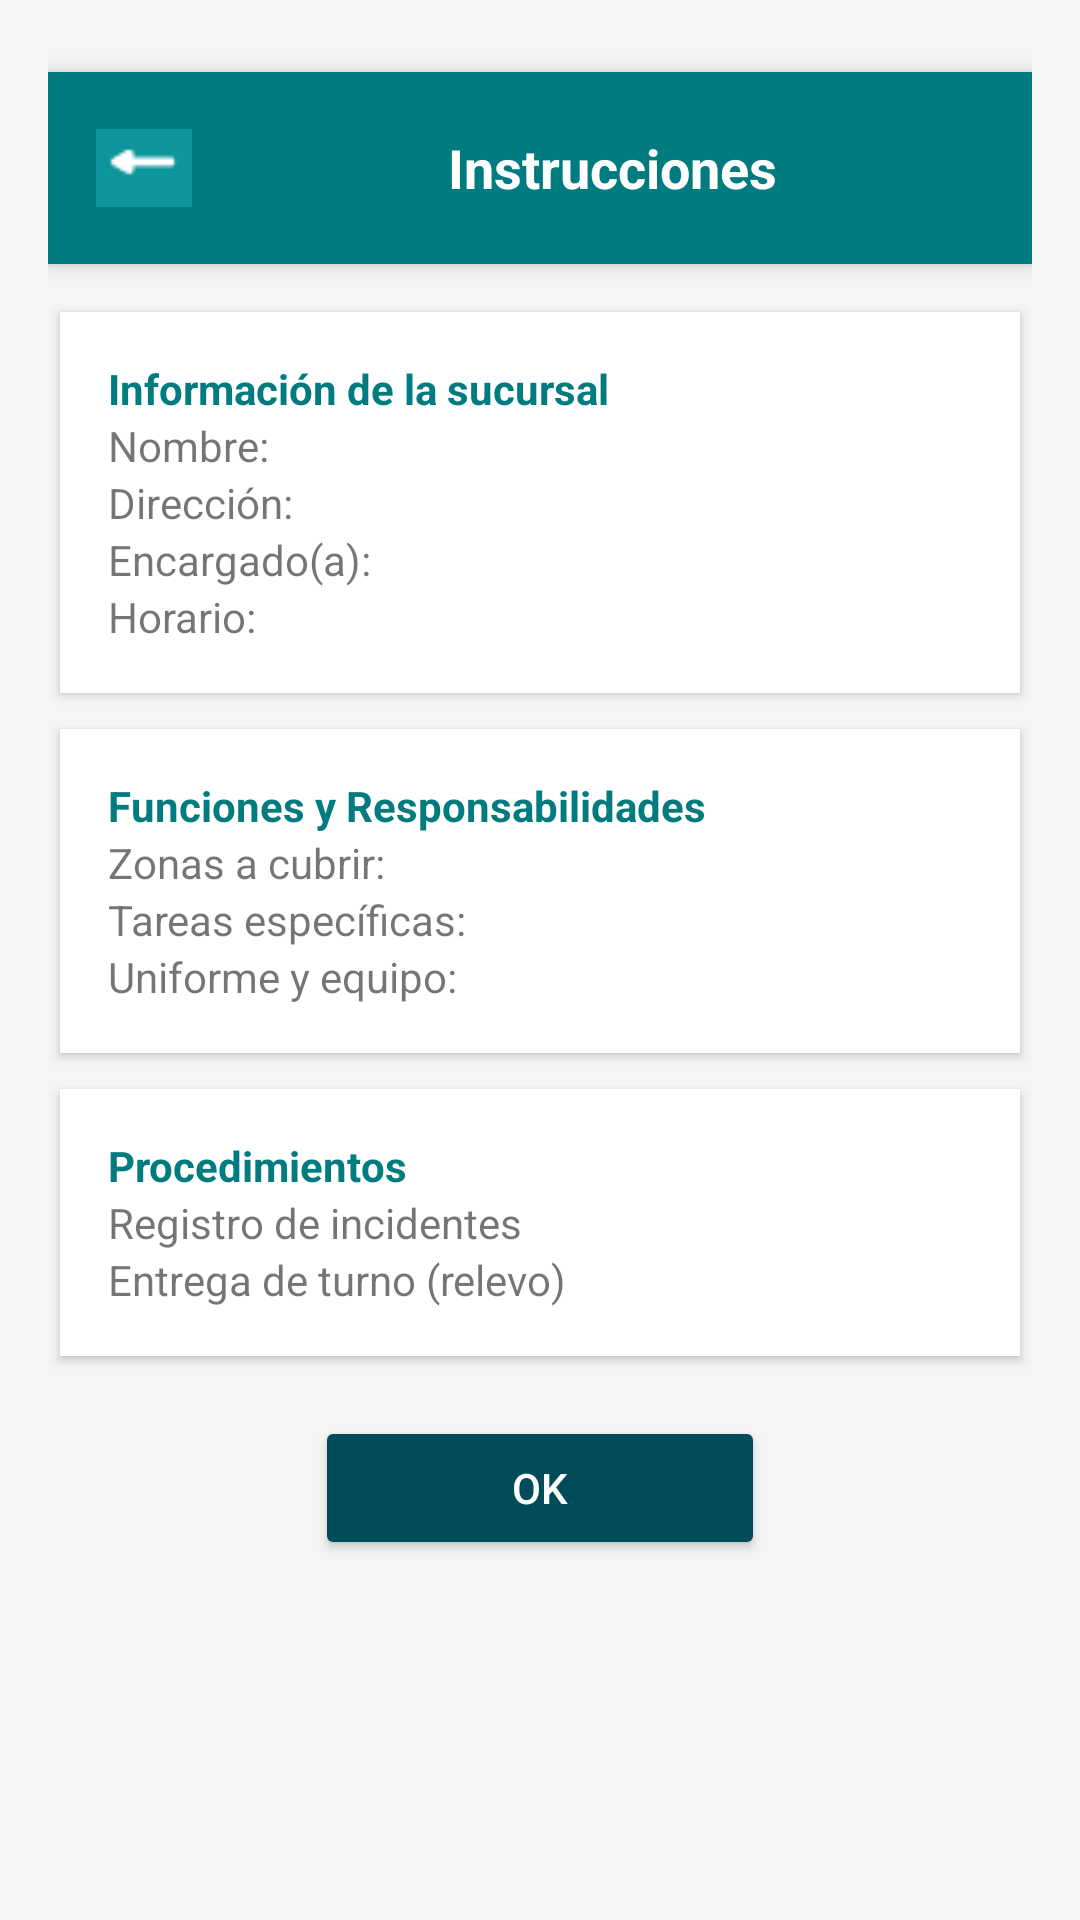

The Android layout XML behind this screen, and the referenced resources:
<!-- AndroidManifest.xml: application theme Theme.TimeCheck -->
<!-- res/layout/activity_instrucciones.xml -->
<?xml version="1.0" encoding="utf-8"?>

<ScrollView xmlns:android="http://schemas.android.com/apk/res/android"
    android:layout_width="match_parent"
    android:layout_height="match_parent"
    android:background="#F5F5F5">

    <LinearLayout
        android:layout_width="match_parent"
        android:layout_height="wrap_content"
        android:orientation="vertical"
        android:padding="16dp">

        
        <LinearLayout
            android:layout_width="match_parent"
            android:layout_height="wrap_content"
            android:orientation="horizontal"
            android:gravity="center_vertical"
            android:padding="8dp"
            android:background="#007B7F"
            android:layout_marginBottom="16dp"
            android:layout_marginTop="8dp"
            android:elevation="4dp">

            <ImageButton
                android:id="@+id/backButton"
                android:layout_width="48dp"
                android:layout_height="48dp"
                android:padding="8dp"
                android:background="@android:color/transparent"
                android:src="@drawable/ic_back_arrow"
                android:contentDescription="@string/back" />

            <TextView
                android:layout_width="0dp"
                android:layout_height="wrap_content"
                android:layout_weight="1"
                android:text="@string/instrucciones"
                android:textColor="#FFFFFF"
                android:textSize="18sp"
                android:textStyle="bold"
                android:gravity="center" />
        </LinearLayout>
        
        <LinearLayout
            android:layout_width="match_parent"
            android:layout_height="wrap_content"
            android:orientation="vertical"
            android:background="#FFFFFF"
            android:padding="16dp"
            android:layout_marginBottom="12dp"
            android:elevation="2dp"
            android:layout_marginHorizontal="4dp">

            <TextView
                android:layout_width="wrap_content"
                android:layout_height="wrap_content"
                android:text="@string/info_sucursal"
                android:textColor="#007B7F"
                android:textStyle="bold" />

            <TextView android:layout_width="wrap_content" android:layout_height="wrap_content" android:text="@string/nombre" />
            <TextView android:layout_width="wrap_content" android:layout_height="wrap_content" android:text="@string/direccion" />
            <TextView android:layout_width="wrap_content" android:layout_height="wrap_content" android:text="@string/encargado" />
            <TextView android:layout_width="wrap_content" android:layout_height="wrap_content" android:text="@string/horario" />
        </LinearLayout>

        <LinearLayout
            android:layout_width="match_parent"
            android:layout_height="wrap_content"
            android:orientation="vertical"
            android:background="#FFFFFF"
            android:padding="16dp"
            android:layout_marginBottom="12dp"
            android:elevation="2dp"
            android:layout_marginHorizontal="4dp">

            <TextView
                android:layout_width="wrap_content"
                android:layout_height="wrap_content"
                android:text="@string/funciones"
                android:textColor="#007B7F"
                android:textStyle="bold" />

            <TextView android:layout_width="wrap_content" android:layout_height="wrap_content" android:text="@string/zonas" />
            <TextView android:layout_width="wrap_content" android:layout_height="wrap_content" android:text="@string/tareas" />
            <TextView android:layout_width="wrap_content" android:layout_height="wrap_content" android:text="@string/uniforme" />
        </LinearLayout>

        <LinearLayout
            android:layout_width="match_parent"
            android:layout_height="wrap_content"
            android:orientation="vertical"
            android:background="#FFFFFF"
            android:padding="16dp"
            android:layout_marginBottom="20dp"
            android:elevation="2dp"
            android:layout_marginHorizontal="4dp">

            <TextView
                android:layout_width="wrap_content"
                android:layout_height="wrap_content"
                android:text="@string/procedimientos"
                android:textColor="#007B7F"
                android:textStyle="bold" />

            <TextView android:layout_width="wrap_content" android:layout_height="wrap_content" android:text="@string/incidentes" />
            <TextView android:layout_width="wrap_content" android:layout_height="wrap_content" android:text="@string/relevo" />
        </LinearLayout>

        <Button
            android:id="@+id/okButton"
            android:layout_width="150dp"
            android:layout_height="wrap_content"
            android:text="@string/ok"
            android:backgroundTint="#004C5A"
            android:textColor="#FFFFFF"
            android:layout_gravity="center" />
    </LinearLayout>
</ScrollView>
<!-- resources referenced by this layout -->
<resources>
  <!-- drawable ic_back_arrow: png bitmap (drawable, 322 bytes) -->
  <string name="back">Volver</string>
  <string name="direccion">Dirección:</string>
  <string name="encargado">Encargado(a):</string>
  <string name="funciones">Funciones y Responsabilidades</string>
  <string name="horario">Horario:</string>
  <string name="incidentes">Registro de incidentes</string>
  <string name="info_sucursal">Información de la sucursal</string>
  <string name="instrucciones">Instrucciones</string>
  <string name="nombre">Nombre:</string>
  <string name="ok">Ok</string>
  <string name="procedimientos">Procedimientos</string>
  <string name="relevo">Entrega de turno (relevo)</string>
  <string name="tareas">Tareas específicas:</string>
  <string name="uniforme">Uniforme y equipo:</string>
  <string name="zonas">Zonas a cubrir:</string>
  <style name="Theme.TimeCheck" parent="Theme.MaterialComponents.DayNight.DarkActionBar">
          
          <item name="colorPrimary">@color/purple_500</item>
          <item name="colorPrimaryVariant">@color/purple_700</item>
          <item name="colorOnPrimary">@color/white</item>
          
          <item name="colorSecondary">@color/teal_200</item>
          <item name="colorSecondaryVariant">@color/teal_700</item>
          <item name="colorOnSecondary">@color/black</item>
          
          <item name="android:statusBarColor">?attr/colorPrimaryVariant</item>
          
      </style>
  <!-- not gathered from this repository: default colours our renderer supplied (Android Studio template values) -->
  <color name="purple_500">#FF6200EE</color>
  <color name="purple_700">#FF3700B3</color>
  <color name="teal_200">#FF03DAC5</color>
  <color name="teal_700">#FF018786</color>
  <color name="black">#FF000000</color>
  <color name="white">#FFFFFFFF</color>
</resources>
